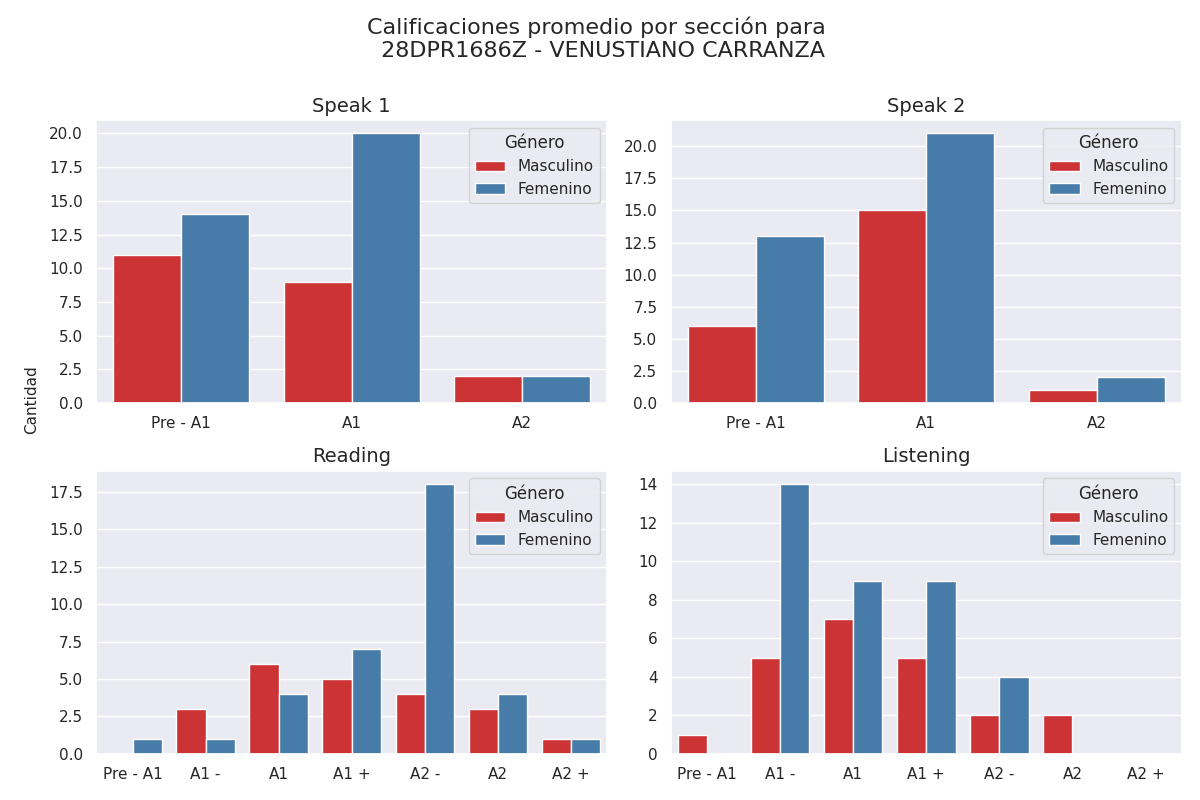

Data behind this chart, as committed beside it:
Sección, Calificación, Cantidad de alumnos con esa calificación, Género
speak 1, Pre - A1, 11, Masculino
speak 1, A1, 9, Masculino
speak 1, A2, 2, Masculino
speak 2, Pre - A1, 6, Masculino
speak 2, A1, 15, Masculino
speak 2, A2, 1, Masculino
reading, Pre - A1, 0, Masculino
reading, A1 -, 3, Masculino
reading, A1, 6, Masculino
reading, A1 +, 5, Masculino
reading, A2 -, 4, Masculino
reading, A2, 3, Masculino
reading, A2 +, 1, Masculino
listening, Pre - A1, 1, Masculino
listening, A1 -, 5, Masculino
listening, A1, 7, Masculino
listening, A1 +, 5, Masculino
listening, A2 -, 2, Masculino
listening, A2, 2, Masculino
listening, A2 +, 0, Masculino
speak 1, Pre - A1, 14, Femenino
speak 1, A1, 20, Femenino
speak 1, A2, 2, Femenino
speak 2, Pre - A1, 13, Femenino
speak 2, A1, 21, Femenino
speak 2, A2, 2, Femenino
reading, Pre - A1, 1, Femenino
reading, A1 -, 1, Femenino
reading, A1, 4, Femenino
reading, A1 +, 7, Femenino
reading, A2 -, 18, Femenino
reading, A2, 4, Femenino
reading, A2 +, 1, Femenino
listening, Pre - A1, 0, Femenino
listening, A1 -, 14, Femenino
listening, A1, 9, Femenino
listening, A1 +, 9, Femenino
listening, A2 -, 4, Femenino
listening, A2, 0, Femenino
listening, A2 +, 0, Femenino
